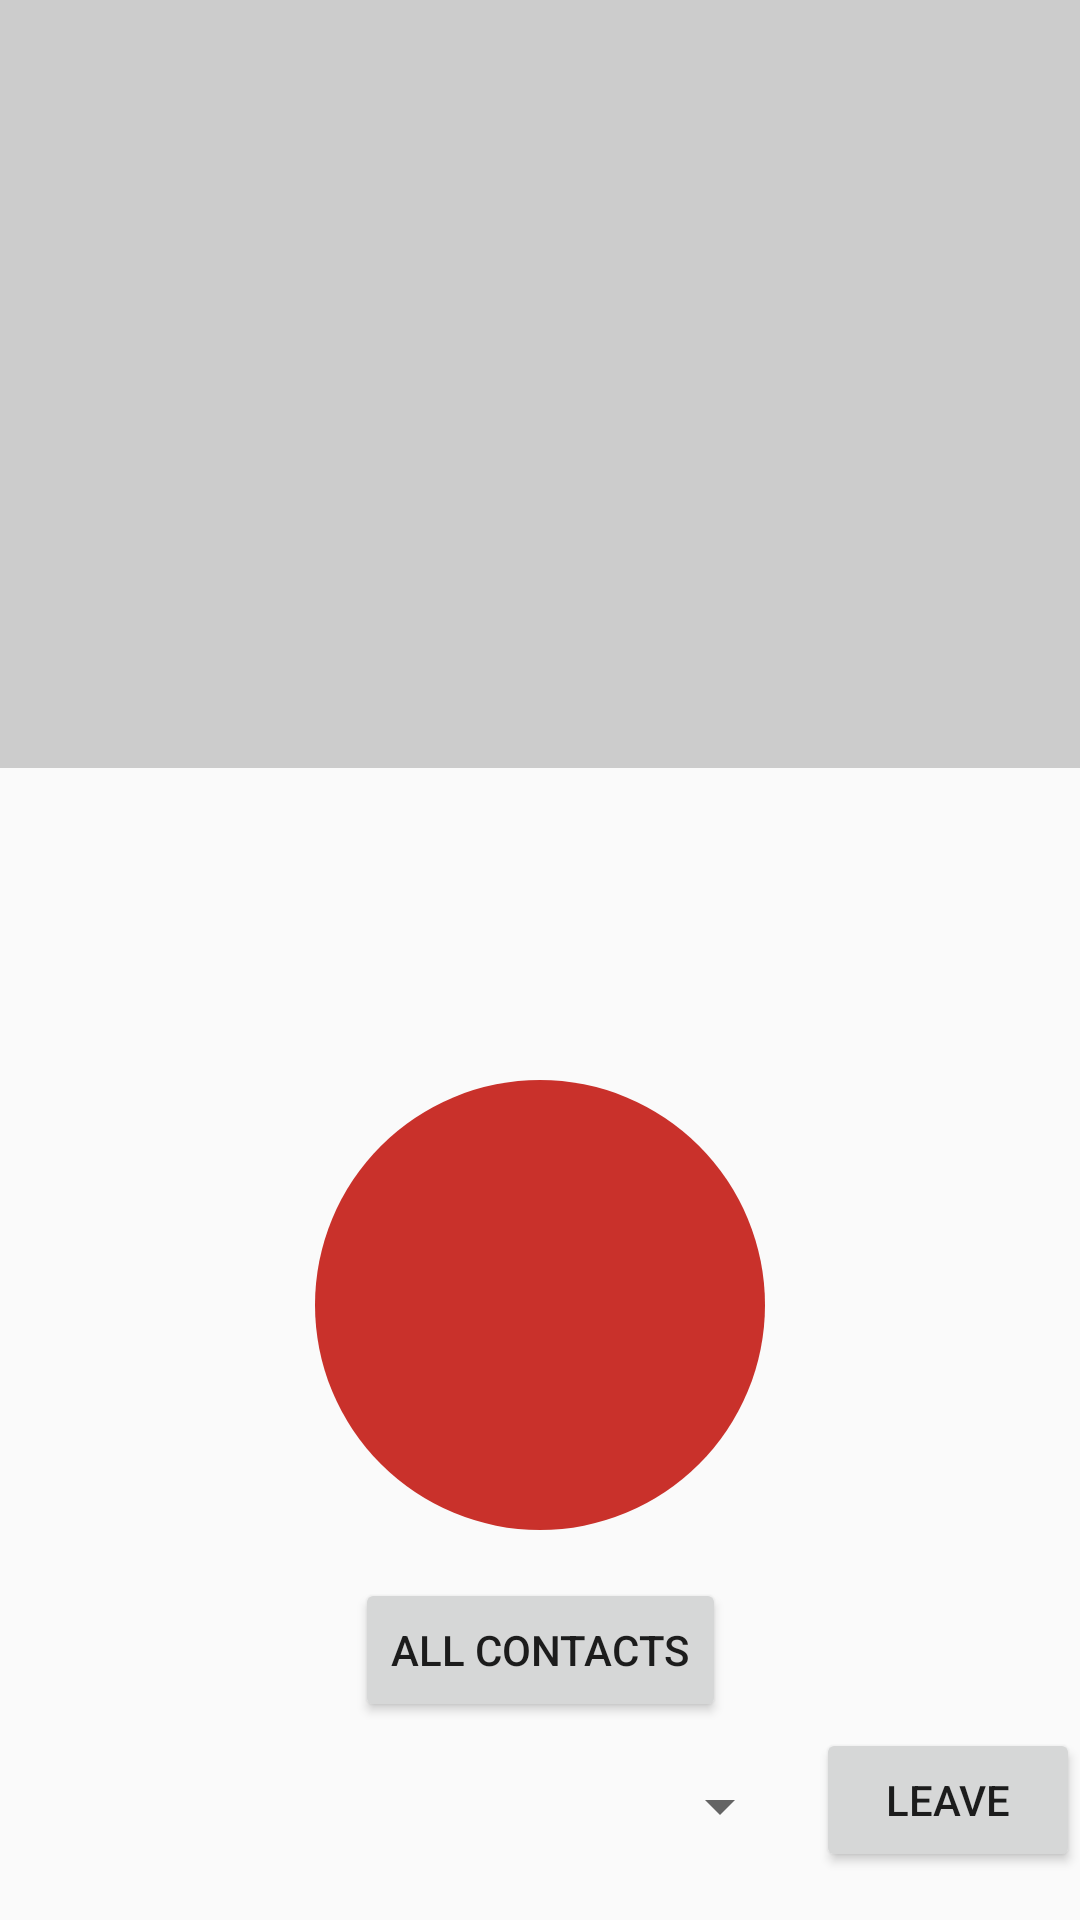

Reconstruct the res/layout file that produces this screen, plus the resources it refers to.
<!-- AndroidManifest.xml: application theme RedTheme_NoActionBar -->
<!-- res/layout/fragment_app_voicechat.xml -->
<?xml version="1.0" encoding="utf-8"?>
<androidx.constraintlayout.widget.ConstraintLayout
    xmlns:android="http://schemas.android.com/apk/res/android"
    xmlns:app="http://schemas.android.com/apk/res-auto"
    xmlns:tools="http://schemas.android.com/tools"
    android:layout_width="match_parent"
    android:layout_height="match_parent"
    android:id="@+id/frag_voicechat"
    android:clickable="true"
    android:background="?attr/bgColor">

    <LinearLayout
        android:id="@+id/layout"
        style="@style/voiceListBackground"
        android:layout_width="match_parent"
        android:layout_height="0dp"
        android:padding="16dp"
        app:layout_constraintBottom_toTopOf="@+id/txtStatus"
        app:layout_constraintEnd_toEndOf="parent"
        app:layout_constraintHeight_percent="0.4">

        <ListView
            android:id="@+id/lstUsers"
            android:layout_width="match_parent"
            android:layout_height="match_parent" />

        <ListView
            android:id="@+id/lstAllUsers"
            android:layout_width="match_parent"
            android:layout_height="match_parent"
            android:visibility="invisible" />
    </LinearLayout>

    <TextView
        android:id="@+id/txtStatus"
        android:layout_width="match_parent"
        android:layout_height="wrap_content"
        android:layout_marginLeft="8dp"
        android:layout_marginTop="16dp"

        android:layout_marginRight="8dp"
        android:textAlignment="center"
        android:textSize="18sp"
        app:layout_constraintLeft_toLeftOf="parent"
        app:layout_constraintRight_toRightOf="parent"
        app:layout_constraintTop_toBottomOf="@id/layout" />

    <TextView
        android:id="@+id/joinedRoomNotification"
        android:layout_width="399dp"
        android:layout_height="36dp"
        android:paddingStart="20dp"
        android:textAppearance="@style/TextAppearance.AppCompat.Medium"
        android:textColor="@color/darkgreen"
        android:visibility="visible"
        android:gravity="center"
        app:layout_constraintBottom_toBottomOf="parent"
        app:layout_constraintEnd_toEndOf="parent"
        app:layout_constraintStart_toStartOf="parent"
        app:layout_constraintTop_toTopOf="parent" />

    <ImageButton
        android:id="@+id/btnTalk"
        android:layout_width="150dp"
        android:layout_height="150dp"
        android:layout_marginBottom="16dp"
        android:background="@drawable/round_button"
        android:backgroundTint="@color/colorAccent"
        android:clickable="true"
        android:focusable="true"

        android:textColor="#FFF"
        android:textSize="32sp"
        app:layout_constraintLeft_toLeftOf="parent"
        app:layout_constraintRight_toRightOf="parent"
        app:layout_constraintBottom_toTopOf="@id/btn_allContacts"
        app:srcCompat="@drawable/ic_mic_none_white_48dp" />


    <Button
        android:id="@+id/btn_allContacts"
        android:layout_width="wrap_content"
        android:layout_height="wrap_content"
        android:text="@string/all_contacts"
        app:layout_constraintBottom_toTopOf="@id/spinner_rooms"
        app:layout_constraintRight_toRightOf="parent"
        app:layout_constraintLeft_toLeftOf="parent"
        android:layout_marginVertical="16dp"/>

    <Spinner
        android:id="@+id/spinner_rooms"
        android:layout_width="0dp"
        android:layout_height="wrap_content"
        android:layout_alignParentBottom="true"
        android:layout_marginStart="8dp"
        android:layout_marginLeft="8dp"
        app:layout_constraintWidth_default="spread"
        android:layout_marginBottom="26dp"
        android:layout_marginEnd="8dp"
        android:layout_marginRight="8dp"
        app:layout_constraintLeft_toLeftOf="parent"
        app:layout_constraintRight_toLeftOf="@id/btnLeave"
        app:layout_constraintBottom_toBottomOf="parent" />

    <Button
        android:id="@+id/btnLeave"
        android:layout_width="wrap_content"
        android:layout_height="wrap_content"
        android:layout_marginBottom="16dp"
        android:text="@string/leave"
        app:layout_constraintBottom_toBottomOf="parent"
        app:layout_constraintRight_toRightOf="parent" />

</androidx.constraintlayout.widget.ConstraintLayout>
<!-- resources referenced by this layout -->
<resources>
  <color name="colorAccent">#c9312b</color>
  <color name="darkgreen">#00BB00</color>
  <!-- drawable round_button (drawable) -->
  <?xml version="1.0" encoding="utf-8"?>
  <selector xmlns:android="http://schemas.android.com/apk/res/android">
      <item>
          <shape android:shape="oval">
              <solid android:color="#5c0316"/>
          </shape>
      </item>
  </selector>
  <string name="all_contacts">All Contacts</string>
  <string name="leave">Leave</string>
  <style name="voiceListBackground">
          <item name="android:background">#CCC</item>
      </style>
  <style name="RedTheme_NoActionBar" parent="Theme.AppCompat.DayNight.NoActionBar">
          <item name="colorPrimary">@color/colorPrimary</item>
          <item name="colorPrimaryDark">@color/colorPrimaryDark</item>
          <item name="colorAccent">@color/colorAccent</item>
          <item name="iconTint">@color/control_background</item>
      </style>
  <color name="colorPrimary">#323232</color>
  <color name="colorPrimaryDark">#222222</color>
  <color name="control_background">#ffffff</color>
</resources>
